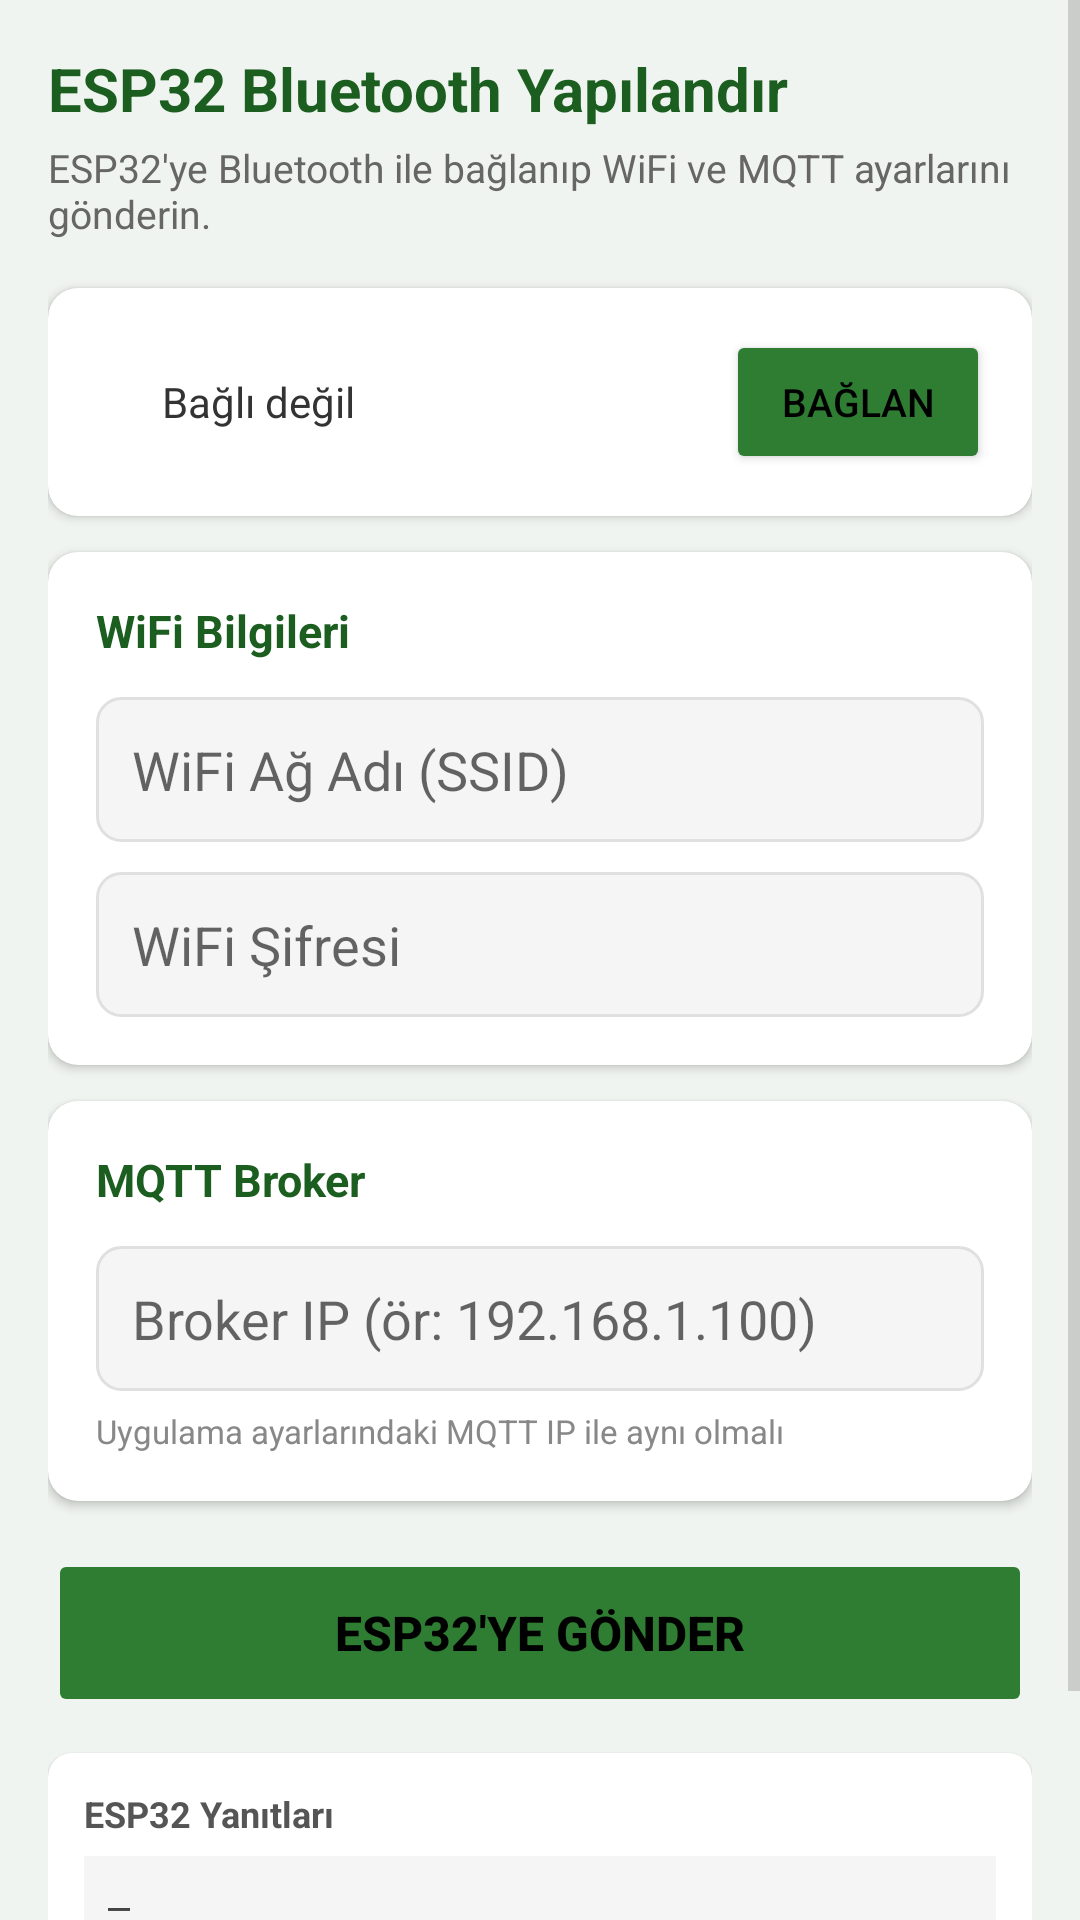

The Android layout XML behind this screen, and the referenced resources:
<!-- AndroidManifest.xml: application theme Theme.MarulOtomasyon -->
<!-- res/layout/activity_bt_provision.xml -->
<?xml version="1.0" encoding="utf-8"?>
<ScrollView xmlns:android="http://schemas.android.com/apk/res/android"
    android:layout_width="match_parent"
    android:layout_height="match_parent"
    android:background="#F0F4F0">

    <LinearLayout
        android:layout_width="match_parent"
        android:layout_height="wrap_content"
        android:orientation="vertical"
        android:padding="16dp">

        
        <TextView
            android:layout_width="match_parent"
            android:layout_height="wrap_content"
            android:text="ESP32 Bluetooth Yapılandır"
            android:textSize="20sp"
            android:textStyle="bold"
            android:textColor="#1B5E20"
            android:layout_marginBottom="4dp" />

        <TextView
            android:layout_width="match_parent"
            android:layout_height="wrap_content"
            android:text="ESP32'ye Bluetooth ile bağlanıp WiFi ve MQTT ayarlarını gönderin."
            android:textSize="13sp"
            android:textColor="#666"
            android:layout_marginBottom="16dp" />

        
        <com.google.android.material.card.MaterialCardView
            android:layout_width="match_parent"
            android:layout_height="wrap_content"
            android:layout_marginBottom="12dp"
            app:cardCornerRadius="10dp"
            app:cardElevation="2dp"
            xmlns:app="http://schemas.android.com/apk/res-auto">

            <LinearLayout
                android:layout_width="match_parent"
                android:layout_height="wrap_content"
                android:orientation="horizontal"
                android:padding="14dp"
                android:gravity="center_vertical">

                <View
                    android:id="@+id/view_bt_indicator"
                    android:layout_width="14dp"
                    android:layout_height="14dp"
                    android:background="@drawable/circle_indicator"
                    android:backgroundTint="#9E9E9E"
                    android:layout_marginEnd="10dp" />

                <TextView
                    android:id="@+id/txt_bt_status"
                    android:layout_width="0dp"
                    android:layout_height="wrap_content"
                    android:layout_weight="1"
                    android:text="Bağlı değil"
                    android:textSize="14sp"
                    android:textColor="#333" />

                <Button
                    android:id="@+id/btn_bt_connect"
                    android:layout_width="wrap_content"
                    android:layout_height="wrap_content"
                    android:text="Bağlan"
                    android:textSize="13sp"
                    android:backgroundTint="#2E7D32" />

            </LinearLayout>
        </com.google.android.material.card.MaterialCardView>

        
        <com.google.android.material.card.MaterialCardView
            android:layout_width="match_parent"
            android:layout_height="wrap_content"
            android:layout_marginBottom="12dp"
            app:cardCornerRadius="10dp"
            app:cardElevation="2dp"
            xmlns:app="http://schemas.android.com/apk/res-auto">

            <LinearLayout
                android:layout_width="match_parent"
                android:layout_height="wrap_content"
                android:orientation="vertical"
                android:padding="16dp">

                <TextView
                    android:layout_width="match_parent"
                    android:layout_height="wrap_content"
                    android:text="WiFi Bilgileri"
                    android:textSize="15sp"
                    android:textStyle="bold"
                    android:textColor="#1B5E20"
                    android:layout_marginBottom="12dp" />

                <EditText
                    android:id="@+id/edt_wifi_ssid"
                    android:layout_width="match_parent"
                    android:layout_height="wrap_content"
                    android:hint="WiFi Ağ Adı (SSID)"
                    android:inputType="text"
                    android:padding="12dp"
                    android:background="@drawable/rounded_background"
                    android:layout_marginBottom="10dp" />

                <EditText
                    android:id="@+id/edt_wifi_pass"
                    android:layout_width="match_parent"
                    android:layout_height="wrap_content"
                    android:hint="WiFi Şifresi"
                    android:inputType="textPassword"
                    android:padding="12dp"
                    android:background="@drawable/rounded_background" />

            </LinearLayout>
        </com.google.android.material.card.MaterialCardView>

        
        <com.google.android.material.card.MaterialCardView
            android:layout_width="match_parent"
            android:layout_height="wrap_content"
            android:layout_marginBottom="16dp"
            app:cardCornerRadius="10dp"
            app:cardElevation="2dp"
            xmlns:app="http://schemas.android.com/apk/res-auto">

            <LinearLayout
                android:layout_width="match_parent"
                android:layout_height="wrap_content"
                android:orientation="vertical"
                android:padding="16dp">

                <TextView
                    android:layout_width="match_parent"
                    android:layout_height="wrap_content"
                    android:text="MQTT Broker"
                    android:textSize="15sp"
                    android:textStyle="bold"
                    android:textColor="#1B5E20"
                    android:layout_marginBottom="12dp" />

                <EditText
                    android:id="@+id/edt_mqtt_ip"
                    android:layout_width="match_parent"
                    android:layout_height="wrap_content"
                    android:hint="Broker IP (ör: 192.168.1.100)"
                    android:inputType="text"
                    android:padding="12dp"
                    android:background="@drawable/rounded_background" />

                <TextView
                    android:layout_width="match_parent"
                    android:layout_height="wrap_content"
                    android:text="Uygulama ayarlarındaki MQTT IP ile aynı olmalı"
                    android:textSize="11sp"
                    android:textColor="#888"
                    android:layout_marginTop="6dp" />

            </LinearLayout>
        </com.google.android.material.card.MaterialCardView>

        
        <Button
            android:id="@+id/btn_send_config"
            android:layout_width="match_parent"
            android:layout_height="56dp"
            android:text="ESP32'ye Gönder"
            android:textSize="16sp"
            android:textStyle="bold"
            android:backgroundTint="#2E7D32"
            android:layout_marginBottom="12dp"
            android:enabled="false" />

        
        <com.google.android.material.card.MaterialCardView
            android:layout_width="match_parent"
            android:layout_height="wrap_content"
            app:cardCornerRadius="8dp"
            app:cardElevation="1dp"
            xmlns:app="http://schemas.android.com/apk/res-auto">

            <LinearLayout
                android:layout_width="match_parent"
                android:layout_height="wrap_content"
                android:orientation="vertical"
                android:padding="12dp">

                <TextView
                    android:layout_width="match_parent"
                    android:layout_height="wrap_content"
                    android:text="ESP32 Yanıtları"
                    android:textSize="12sp"
                    android:textStyle="bold"
                    android:textColor="#555"
                    android:layout_marginBottom="6dp" />

                <TextView
                    android:id="@+id/txt_log"
                    android:layout_width="match_parent"
                    android:layout_height="wrap_content"
                    android:minHeight="80dp"
                    android:text="—"
                    android:textSize="12sp"
                    android:textColor="#444"
                    android:fontFamily="monospace"
                    android:background="#F5F5F5"
                    android:padding="8dp" />

            </LinearLayout>
        </com.google.android.material.card.MaterialCardView>

    </LinearLayout>
</ScrollView>
<!-- resources referenced by this layout -->
<resources>
  <!-- drawable rounded_background (drawable) -->
  <?xml version="1.0" encoding="utf-8"?>
  <shape xmlns:android="http://schemas.android.com/apk/res/android"
      android:shape="rectangle">
      <corners android:radius="@dimen/corner_radius" />
      <solid android:color="#F5F5F5" />
      <stroke
          android:width="1dp"
          android:color="#E0E0E0" />
  </shape>
  <style name="Theme.MarulOtomasyon" parent="Theme.MaterialComponents.DayNight.DarkActionBar">
          <item name="colorPrimary">@color/primary</item>
          <item name="colorPrimaryVariant">@color/primary_dark</item>
          <item name="colorSecondary">@color/accent</item>
          <item name="colorSecondaryVariant">@color/accent</item>
          <item name="colorError">@color/error</item>
          <item name="android:colorBackground">@color/white</item>
          <item name="colorSurface">@color/white</item>
          <item name="android:textColorPrimary">@color/black</item>
          <item name="android:textColorSecondary">@android:color/darker_gray</item>
      </style>
  <dimen name="corner_radius">8dp</dimen>
  <color name="primary">#2E7D32</color>
  <color name="primary_dark">#1B5E20</color>
  <color name="accent">#FDD835</color>
  <color name="error">#D32F2F</color>
  <color name="white">#FFFFFFFF</color>
  <color name="black">#FF000000</color>
</resources>
